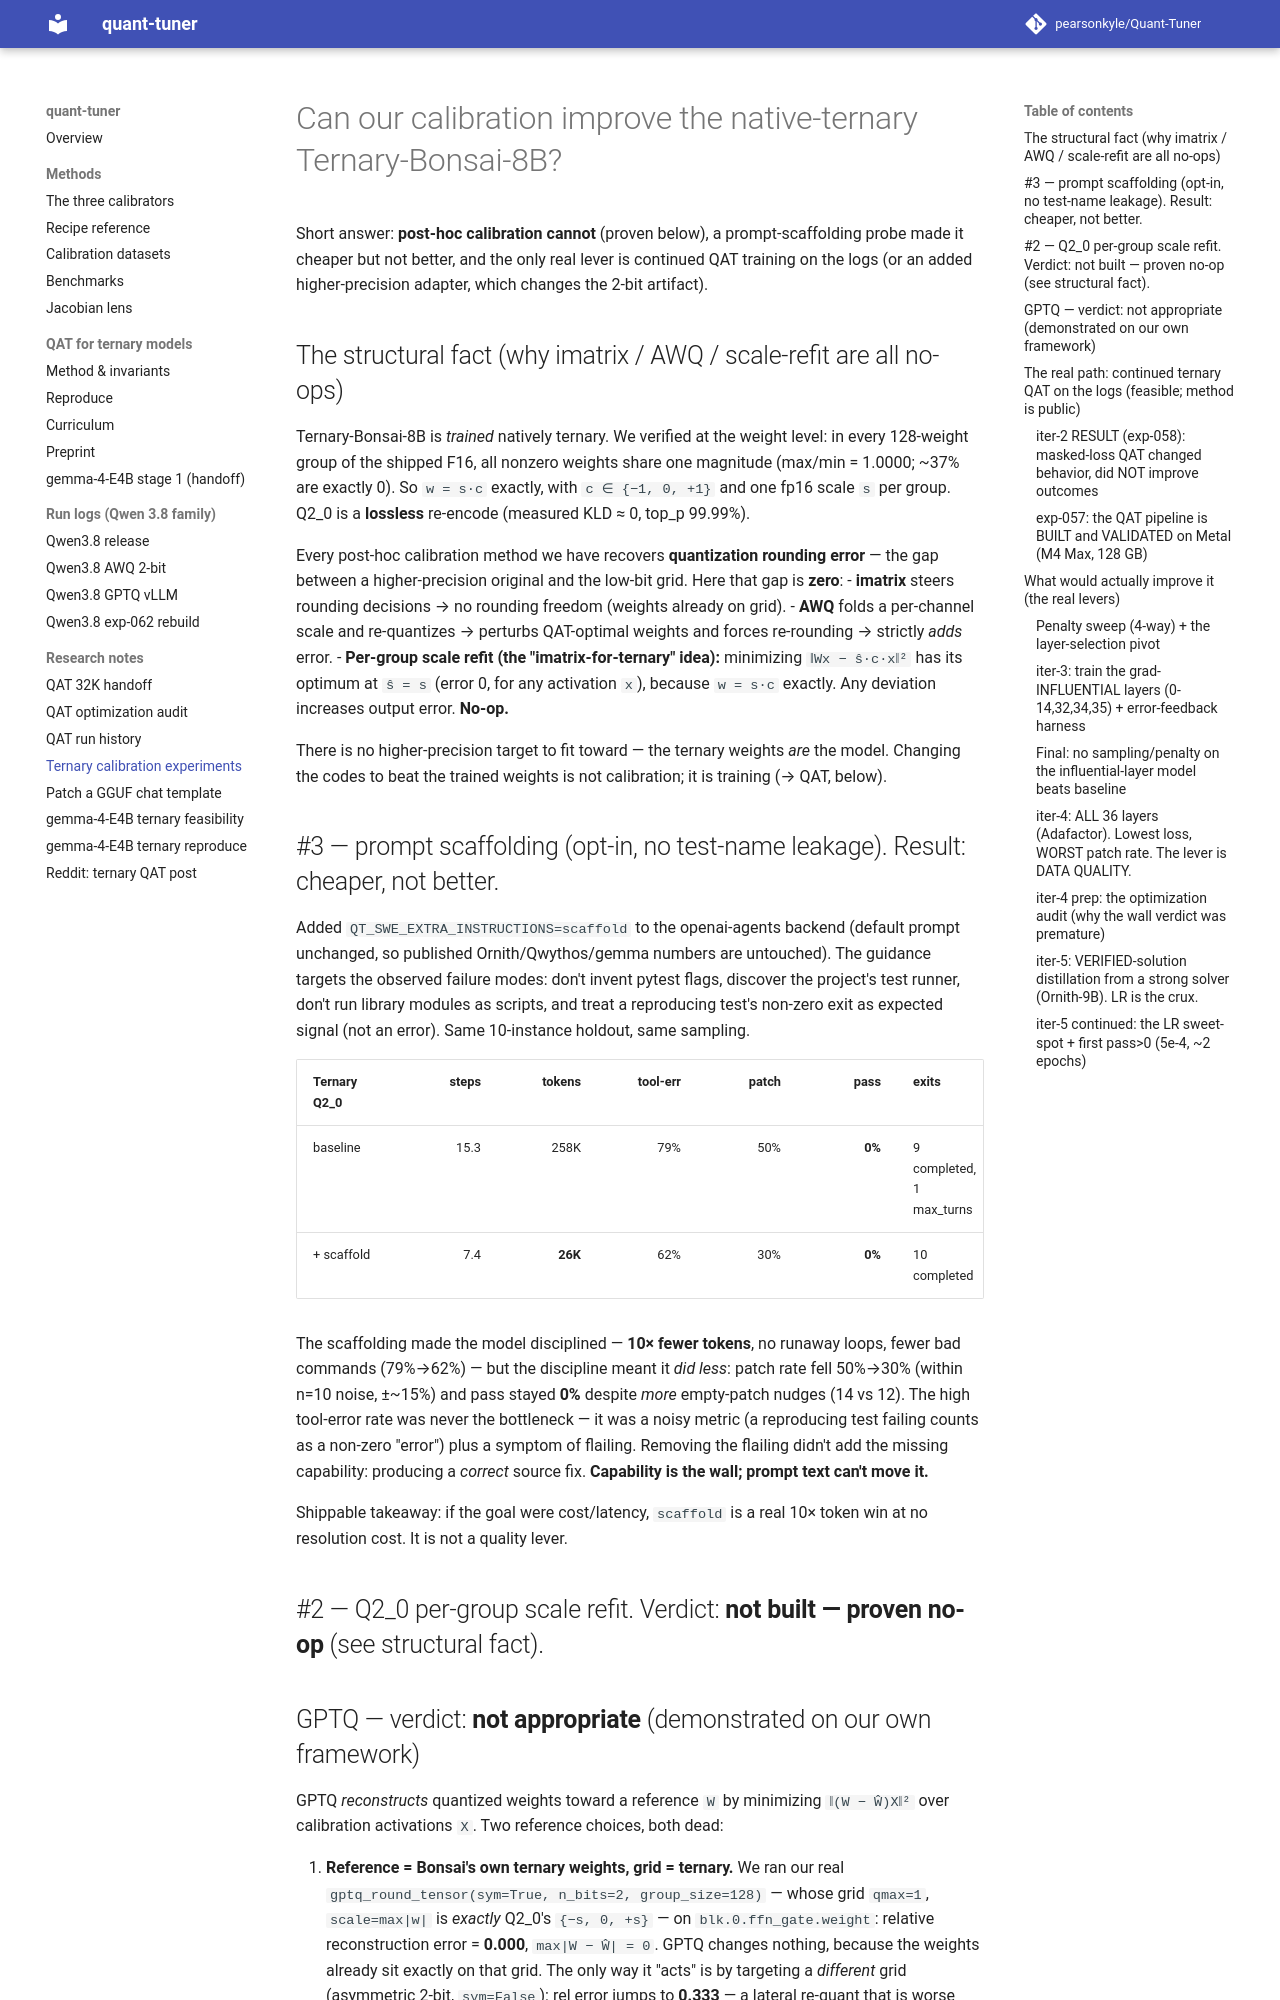

repository: pearsonkyle/Quant-Tuner · page: ternary_calibration_experiments/index.html · generator: mkdocs

# Can our calibration improve the native-ternary Ternary-Bonsai-8B?

Short answer: **post-hoc calibration cannot** (proven below), a prompt-scaffolding
probe made it cheaper but not better, and the only real lever is continued QAT
training on the logs (or an added higher-precision adapter, which changes the
2-bit artifact).

## The structural fact (why imatrix / AWQ / scale-refit are all no-ops)

Ternary-Bonsai-8B is *trained* natively ternary. We verified at the weight level:
in every 128-weight group of the shipped F16, all nonzero weights share one
magnitude (max/min = 1.0000; ~37% are exactly 0). So `w = s·c` exactly, with
`c ∈ {−1, 0, +1}` and one fp16 scale `s` per group. Q2_0 is a **lossless**
re-encode (measured KLD ≈ 0, top_p 99.99%).

Every post-hoc calibration method we have recovers **quantization rounding error** —
the gap between a higher-precision original and the low-bit grid. Here that gap is
**zero**:
- **imatrix** steers rounding decisions → no rounding freedom (weights already on grid).
- **AWQ** folds a per-channel scale and re-quantizes → perturbs QAT-optimal weights
  and forces re-rounding → strictly *adds* error.
- **Per-group scale refit (the "imatrix-for-ternary" idea):** minimizing
  `‖Wx − ŝ·c·x‖²` has its optimum at `ŝ = s` (error 0, for any activation `x`),
  because `w = s·c` exactly. Any deviation increases output error. **No-op.**

There is no higher-precision target to fit toward — the ternary weights *are* the
model. Changing the codes to beat the trained weights is not calibration; it is
training (→ QAT, below).

## #3 — prompt scaffolding (opt-in, no test-name leakage). Result: cheaper, not better.

Added `QT_SWE_EXTRA_INSTRUCTIONS=scaffold` to the openai-agents backend (default
prompt unchanged, so published Ornith/Qwythos/gemma numbers are untouched). The
guidance targets the observed failure modes: don't invent pytest flags, discover
the project's test runner, don't run library modules as scripts, and treat a
reproducing test's non-zero exit as expected signal (not an error). Same 10-instance
holdout, same sampling.

| Ternary Q2_0 | steps | tokens | tool-err | patch | pass | exits |
|:-|-:|-:|-:|-:|-:|:-|
| baseline | 15.3 | 258K | 79% | 50% | **0%** | 9 completed, 1 max_turns |
| + scaffold | 7.4 | **26K** | 62% | 30% | **0%** | 10 completed |

The scaffolding made the model disciplined — **10× fewer tokens**, no runaway loops,
fewer bad commands (79%→62%) — but the discipline meant it *did less*: patch rate
fell 50%→30% (within n=10 noise, ±~15%) and pass stayed **0%** despite *more*
empty-patch nudges (14 vs 12). The high tool-error rate was never the bottleneck —
it was a noisy metric (a reproducing test failing counts as a non-zero "error") plus
a symptom of flailing. Removing the flailing didn't add the missing capability:
producing a *correct* source fix. **Capability is the wall; prompt text can't move it.**

Shippable takeaway: if the goal were cost/latency, `scaffold` is a real 10× token
win at no resolution cost. It is not a quality lever.

## #2 — Q2_0 per-group scale refit. Verdict: **not built — proven no-op** (see structural fact).
